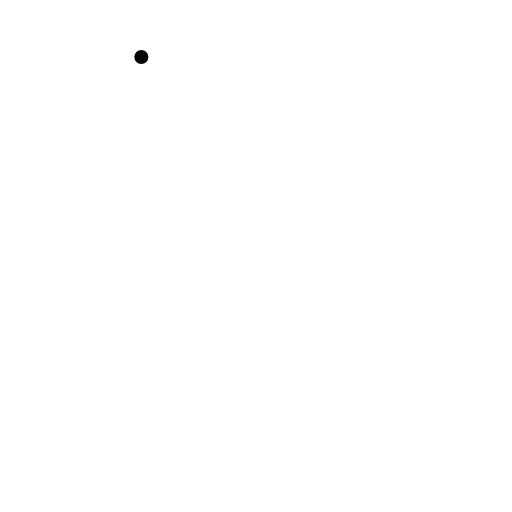
t = 0.00 s
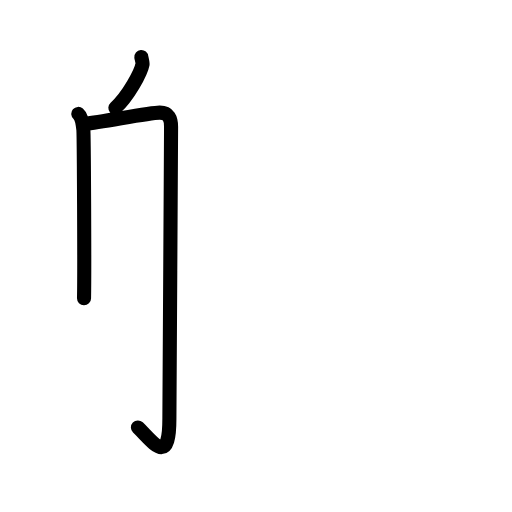
t = 2.40 s
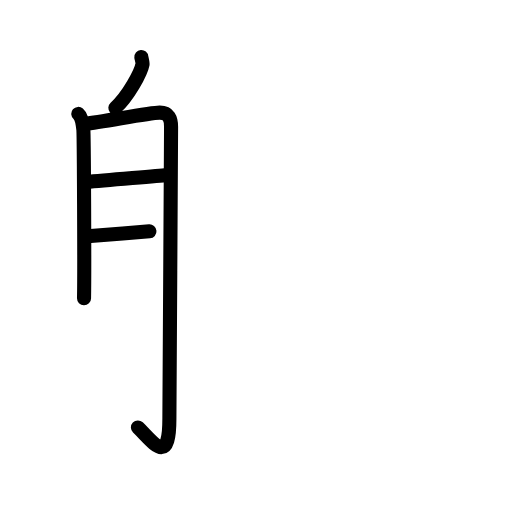
t = 4.80 s
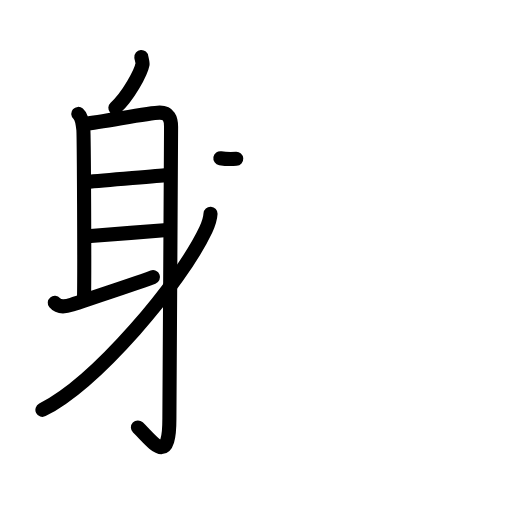
t = 7.20 s
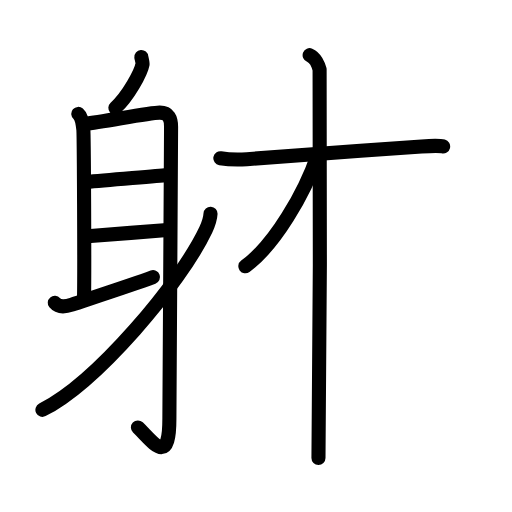
t = 9.60 s
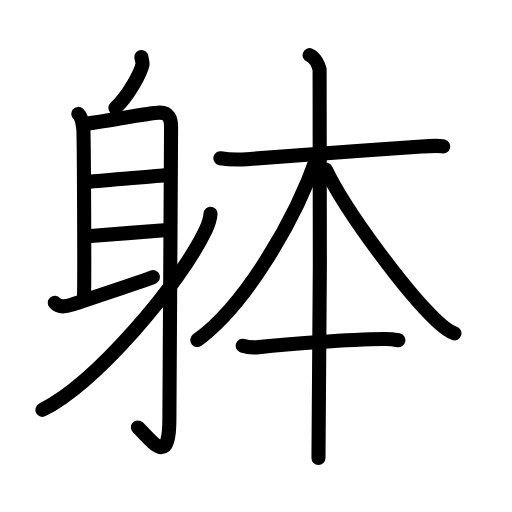
t = 12.00 s

The animated SVG that drew these frames (rendered in a browser with its animation timeline set to each time). Animation: 35 SMIL elements (animate=35); one cycle of 12.00 s.

<?xml version="1.0" encoding="UTF-8"?>
<!--
AniKanjiVG is licensed by CC-BY-SA Paul C. Sommerhoff (https://bitbucket.org/sommerhoff/anikanjivg).
AniKanjiVG uses KanjiVG which is licensed by CC-BY-SA Ulrich Apel (http://kanjivg.tagaini.net).
See also http://creativecommons.org/licenses/by-sa/3.0/
-->
<svg xmlns:kvg='http://kanjivg.tagaini.net' xmlns='http://www.w3.org/2000/svg' width='109' height='109' viewBox='0 0 109 109' style='fill:none;stroke:#000000;stroke-width:3;stroke-linecap:round;stroke-linejoin:round;' id="kvg:kanji_08eb0"><g id="kvg:08eb0" kvg:element="躰"><g id="kvg:08eb0-g1" kvg:element="身" kvg:position="left" kvg:radical="general"><path id="kvg:08eb0-s1" kvg:type="㇒" d="M30.09,12.14c0.02,0.22,0.31,1.2,0.26,1.51c-0.35,1.84-3.06,6.84-5.79,9.32"><animate attributeName="d" begin="0.0s" dur="0.5s" from="M30.09,12.14C30.09,12.14,30.09,12.14,30.09,12.14" to="M30.09,12.14c0.02,0.22,0.31,1.2,0.26,1.51" />
<animate attributeName="d" begin="0.5s" dur="0.5s" from="M30.09,12.14c0.02,0.22,0.31,1.2,0.26,1.51c0,0,0,0,0,0,0" to="M30.09,12.14c0.02,0.22,0.31,1.2,0.26,1.51c-0.35,1.84-3.06,6.84-5.79,9.32" />
</path>
<path id="kvg:08eb0-s2" kvg:type="㇑a" d="M16.67,24.25c0.59,0.5,0.95,2.25,1.07,3.25c0.12,1,0.27,29.75,0.15,36"><animate attributeName="d" begin="1.0s" dur="0.5s" from="M16.67,24.25C16.67,24.25,16.67,24.25,16.67,24.25" to="M16.67,24.25c0.59,0.5,0.95,2.25,1.07,3.25" />
<animate attributeName="d" begin="1.5s" dur="0.5s" from="M16.67,24.25c0.59,0.5,0.95,2.25,1.07,3.25c0,0,0,0,0,0,0" to="M16.67,24.25c0.59,0.5,0.95,2.25,1.07,3.25c0.12,1,0.27,29.75,0.15,36" />
<animate attributeName="d" begin="0s" dur="1.0s" from="M-100,-100" to="M-100,-100" />
</path>
<path id="kvg:08eb0-s3" kvg:type="㇆a" d="M18.14,26.34C21.75,26,31.64,24,33.98,23.98c1.96-0.02,2.44,1.27,2.44,3.02c0,12.39-0.36,51.06-0.36,62.18c0,10.33-3.55,4.83-6.7,1.82"><animate attributeName="d" begin="2.0s" dur="0.25s" from="M18.14,26.34C18.14,26.34,18.14,26.34,18.14,26.34" to="M18.14,26.34C21.75,26,31.64,24,33.98,23.98" />
<animate attributeName="d" begin="2.25s" dur="0.25s" from="M18.14,26.34C21.75,26,31.64,24,33.98,23.98c0,0,0,0,0,0,0" to="M18.14,26.34C21.75,26,31.64,24,33.98,23.98c1.96-0.02,2.44,1.27,2.44,3.02" />
<animate attributeName="d" begin="2.5s" dur="0.25s" from="M18.14,26.34C21.75,26,31.64,24,33.98,23.98c1.96-0.02,2.44,1.27,2.44,3.02c0,0,0,0,0,0,0" to="M18.14,26.34C21.75,26,31.64,24,33.98,23.98c1.96-0.02,2.44,1.27,2.44,3.02c0,12.39-0.36,51.06-0.36,62.18" />
<animate attributeName="d" begin="2.75s" dur="0.25s" from="M18.14,26.34C21.75,26,31.64,24,33.98,23.98c1.96-0.02,2.44,1.27,2.44,3.02c0,12.39-0.36,51.06-0.36,62.18c0,0,0,0,0,0,0" to="M18.14,26.34C21.75,26,31.64,24,33.98,23.98c1.96-0.02,2.44,1.27,2.44,3.02c0,12.39-0.36,51.06-0.36,62.18c0,10.33-3.55,4.83-6.7,1.82" />
<animate attributeName="d" begin="0s" dur="2.0s" from="M-100,-100" to="M-100,-100" />
</path>
<path id="kvg:08eb0-s4" kvg:type="㇐a" d="M18.38,38.75c4.88-0.5,15.18-1.25,17.08-1.5"><animate attributeName="d" begin="3.0s" dur="1.0s" from="M18.38,38.75C18.38,38.75,18.38,38.75,18.38,38.75" to="M18.38,38.75c4.88-0.5,15.18-1.25,17.08-1.5" />
<animate attributeName="d" begin="0s" dur="3.0s" from="M-100,-100" to="M-100,-100" />
</path>
<path id="kvg:08eb0-s5" kvg:type="㇐a" d="M19.28,50.25c6.22-0.5,9.83-0.75,15.67-1.25"><animate attributeName="d" begin="4.0s" dur="1.0s" from="M19.28,50.25C19.28,50.25,19.28,50.25,19.28,50.25" to="M19.28,50.25c6.22-0.5,9.83-0.75,15.67-1.25" />
<animate attributeName="d" begin="0s" dur="4.0s" from="M-100,-100" to="M-100,-100" />
</path>
<path id="kvg:08eb0-s6" kvg:type="㇀" d="M11.66,64.47c0.64,0.76,1.75,1.02,3.66,0.38c3.88-1.3,12.78-4.2,17.25-5.85"><animate attributeName="d" begin="5.0s" dur="0.5s" from="M11.66,64.47C11.66,64.47,11.66,64.47,11.66,64.47" to="M11.66,64.47c0.64,0.76,1.75,1.02,3.66,0.38" />
<animate attributeName="d" begin="5.5s" dur="0.5s" from="M11.66,64.47c0.64,0.76,1.75,1.02,3.66,0.38c0,0,0,0,0,0,0" to="M11.66,64.47c0.64,0.76,1.75,1.02,3.66,0.38c3.88-1.3,12.78-4.2,17.25-5.85" />
<animate attributeName="d" begin="0s" dur="5.0s" from="M-100,-100" to="M-100,-100" />
</path>
<path id="kvg:08eb0-s7" kvg:type="㇒" d="M44.82,45.5c-0.07,1.25-0.22,1.76-1,3.42c-5.4,11.44-23.28,32.51-34.79,38.33"><animate attributeName="d" begin="6.0s" dur="0.5s" from="M44.82,45.5C44.82,45.5,44.82,45.5,44.82,45.5" to="M44.82,45.5c-0.07,1.25-0.22,1.76-1,3.42" />
<animate attributeName="d" begin="6.5s" dur="0.5s" from="M44.82,45.5c-0.07,1.25-0.22,1.76-1,3.42c0,0,0,0,0,0,0" to="M44.82,45.5c-0.07,1.25-0.22,1.76-1,3.42c-5.4,11.44-23.28,32.51-34.79,38.33" />
<animate attributeName="d" begin="0s" dur="6.0s" from="M-100,-100" to="M-100,-100" />
</path>
</g>
<g id="kvg:08eb0-g2" kvg:element="本" kvg:position="right"><g id="kvg:08eb0-g3" kvg:element="木"><path id="kvg:08eb0-s8" kvg:type="㇐" d="M46.91,33.68c1.93,0.32,4.15,0.3,5.64,0.21c6-0.39,24.37-1.89,37.2-2.71c1.49-0.1,3.66-0.23,4.59,0"><animate attributeName="d" begin="7.0s" dur="0.3333333333333333s" from="M46.91,33.68C46.91,33.68,46.91,33.68,46.91,33.68" to="M46.91,33.68c1.93,0.32,4.15,0.3,5.64,0.21" />
<animate attributeName="d" begin="7.333333333333333s" dur="0.3333333333333333s" from="M46.91,33.68c1.93,0.32,4.15,0.3,5.64,0.21c0,0,0,0,0,0,0" to="M46.91,33.68c1.93,0.32,4.15,0.3,5.64,0.21c6-0.39,24.37-1.89,37.2-2.71" />
<animate attributeName="d" begin="7.666666666666667s" dur="0.3333333333333333s" from="M46.91,33.68c1.93,0.32,4.15,0.3,5.64,0.21c6-0.39,24.37-1.89,37.2-2.71c0,0,0,0,0,0,0" to="M46.91,33.68c1.93,0.32,4.15,0.3,5.64,0.21c6-0.39,24.37-1.89,37.2-2.71c1.49-0.1,3.66-0.23,4.59,0" />
<animate attributeName="d" begin="0s" dur="7.0s" from="M-100,-100" to="M-100,-100" />
</path>
<path id="kvg:08eb0-s9" kvg:type="㇑" d="M65.92,11.75c1.18,0.47,1.88,2.12,2.12,3.06s0,76.8-0.24,82.69"><animate attributeName="d" begin="8.0s" dur="1.0s" from="M65.92,11.75C65.92,11.75,65.92,11.75,65.92,11.75" to="M65.92,11.75c1.18,0.47,1.88,2.12,2.12,3.06s0,76.8-0.24,82.69" />
<animate attributeName="d" begin="0s" dur="8.0s" from="M-100,-100" to="M-100,-100" />
</path>
<path id="kvg:08eb0-s10" kvg:type="㇒" d="M67.58,33.14C63.08,46.3,52.5,64.75,42,72.39"><animate attributeName="d" begin="9.0s" dur="1.0s" from="M67.58,33.14C67.58,33.14,67.58,33.14,67.58,33.14" to="M67.58,33.14C63.08,46.3,52.5,64.75,42,72.39" />
<animate attributeName="d" begin="0s" dur="9.0s" from="M-100,-100" to="M-100,-100" />
</path>
<path id="kvg:08eb0-s11" kvg:type="㇏" d="M69.39,36.12c4.36,9.13,17.36,26.38,23.53,32.12c1.52,1.42,2.49,2.28,3.83,2.73"><animate attributeName="d" begin="10.0s" dur="0.5s" from="M69.39,36.12C69.39,36.12,69.39,36.12,69.39,36.12" to="M69.39,36.12c4.36,9.13,17.36,26.38,23.53,32.12" />
<animate attributeName="d" begin="10.5s" dur="0.5s" from="M69.39,36.12c4.36,9.13,17.36,26.38,23.53,32.12c0,0,0,0,0,0,0" to="M69.39,36.12c4.36,9.13,17.36,26.38,23.53,32.12c1.52,1.42,2.49,2.28,3.83,2.73" />
<animate attributeName="d" begin="0s" dur="10.0s" from="M-100,-100" to="M-100,-100" />
</path>
</g>
<path id="kvg:08eb0-s12" kvg:type="㇐" d="M51.67,73.62c0.9,0.28,2.54,0.38,3.44,0.28c6.14-0.65,18.89-1.65,26.56-1.74c1.5-0.02,2.4,0.13,3.14,0.27"><animate attributeName="d" begin="11.0s" dur="0.3333333333333333s" from="M51.67,73.62C51.67,73.62,51.67,73.62,51.67,73.62" to="M51.67,73.62c0.9,0.28,2.54,0.38,3.44,0.28" />
<animate attributeName="d" begin="11.333333333333334s" dur="0.3333333333333333s" from="M51.67,73.62c0.9,0.28,2.54,0.38,3.44,0.28c0,0,0,0,0,0,0" to="M51.67,73.62c0.9,0.28,2.54,0.38,3.44,0.28c6.14-0.65,18.89-1.65,26.56-1.74" />
<animate attributeName="d" begin="11.666666666666666s" dur="0.3333333333333333s" from="M51.67,73.62c0.9,0.28,2.54,0.38,3.44,0.28c6.14-0.65,18.89-1.65,26.56-1.74c0,0,0,0,0,0,0" to="M51.67,73.62c0.9,0.28,2.54,0.38,3.44,0.28c6.14-0.65,18.89-1.65,26.56-1.74c1.5-0.02,2.4,0.13,3.14,0.27" />
<animate attributeName="d" begin="0s" dur="11.0s" from="M-100,-100" to="M-100,-100" />
</path>
</g>
</g>
</svg>
